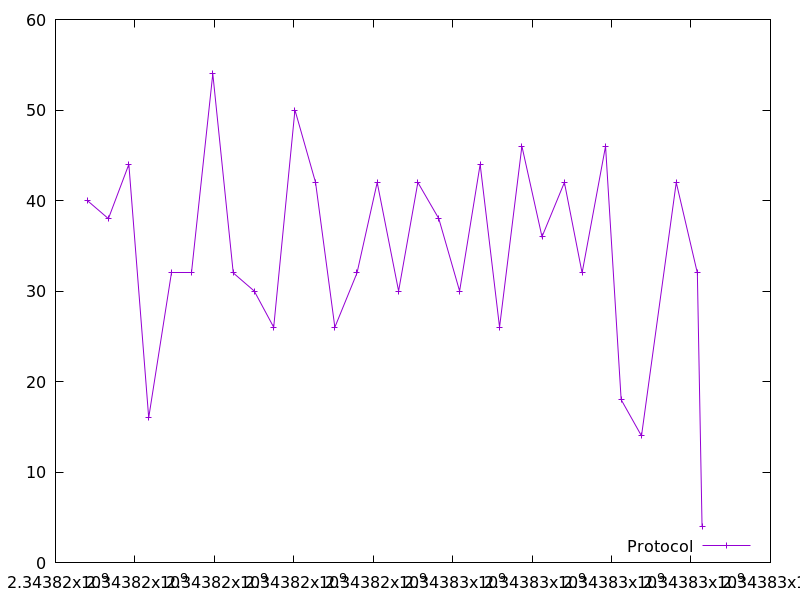

Source data for this figure (header and first rows):
2343816800.234581, 40.0
2343817332, 38.0
2343817847, 44.0
2343818347, 16.0
2343818909, 32.0
2343819426, 32.0
2343819960, 54.0
2343820475, 32.0
2343821004, 30.0
2343821494, 26.0
2343822029, 50.0
2343822547, 42.0
2343823033, 26.0
2343823590, 32.0
2343824100, 42.0
2343824637, 30.0
2343825122, 42.0
2343825651, 38.0
2343826173, 30.0
2343826691, 44.0
2343827180, 26.0
2343827742, 46.0
2343828248, 36.0
2343828812, 42.0
2343829259, 32.0
2343829849, 46.0
2343830241, 18.0
2343830754, 14.0
2343831629, 42.0
2343832160, 32.0
2343832277, 4.0
